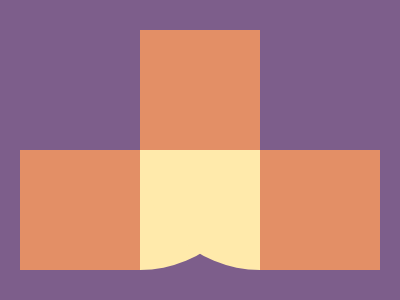

Give the HTML and CSS whose rendering is this image.

<div a l>
  <div>
    <div b>
      <div l c>
        <div c l d></div>
      </div>
    </div>
  </div>
</div>
<style>
  *{background:#7D5E8B}
  div {
    width: 120px;
    height: 120px;
    background: #E38F66;
    position: fixed;
    top: 150px;
    left: 20px
  }
  [a] {
    top: 30px
  }
  [b] {
    left: 260px;
  }
  [l] {
    left: 140px;
  }
  [c] {
    background: #FFEAAB;
    border-radius: 0 0 130q 0;
  }
  [d] {
    border-radius: 0 0 0 130q;
  }
</style>

<!-- minified (257 char)
 
<div l a><div><div b><div l c><div l c d><style>*{background:#7d5e8b}div{width:120;height:120;background:#e38f66;position:fixed;top:150;left:20}[a]{top:30}[b]{left:260}[l]{left:140}[c]{background:#ffeaab;border-radius:0 0 130q 0}[d]{border-radius:0 0 0 130q

-->
